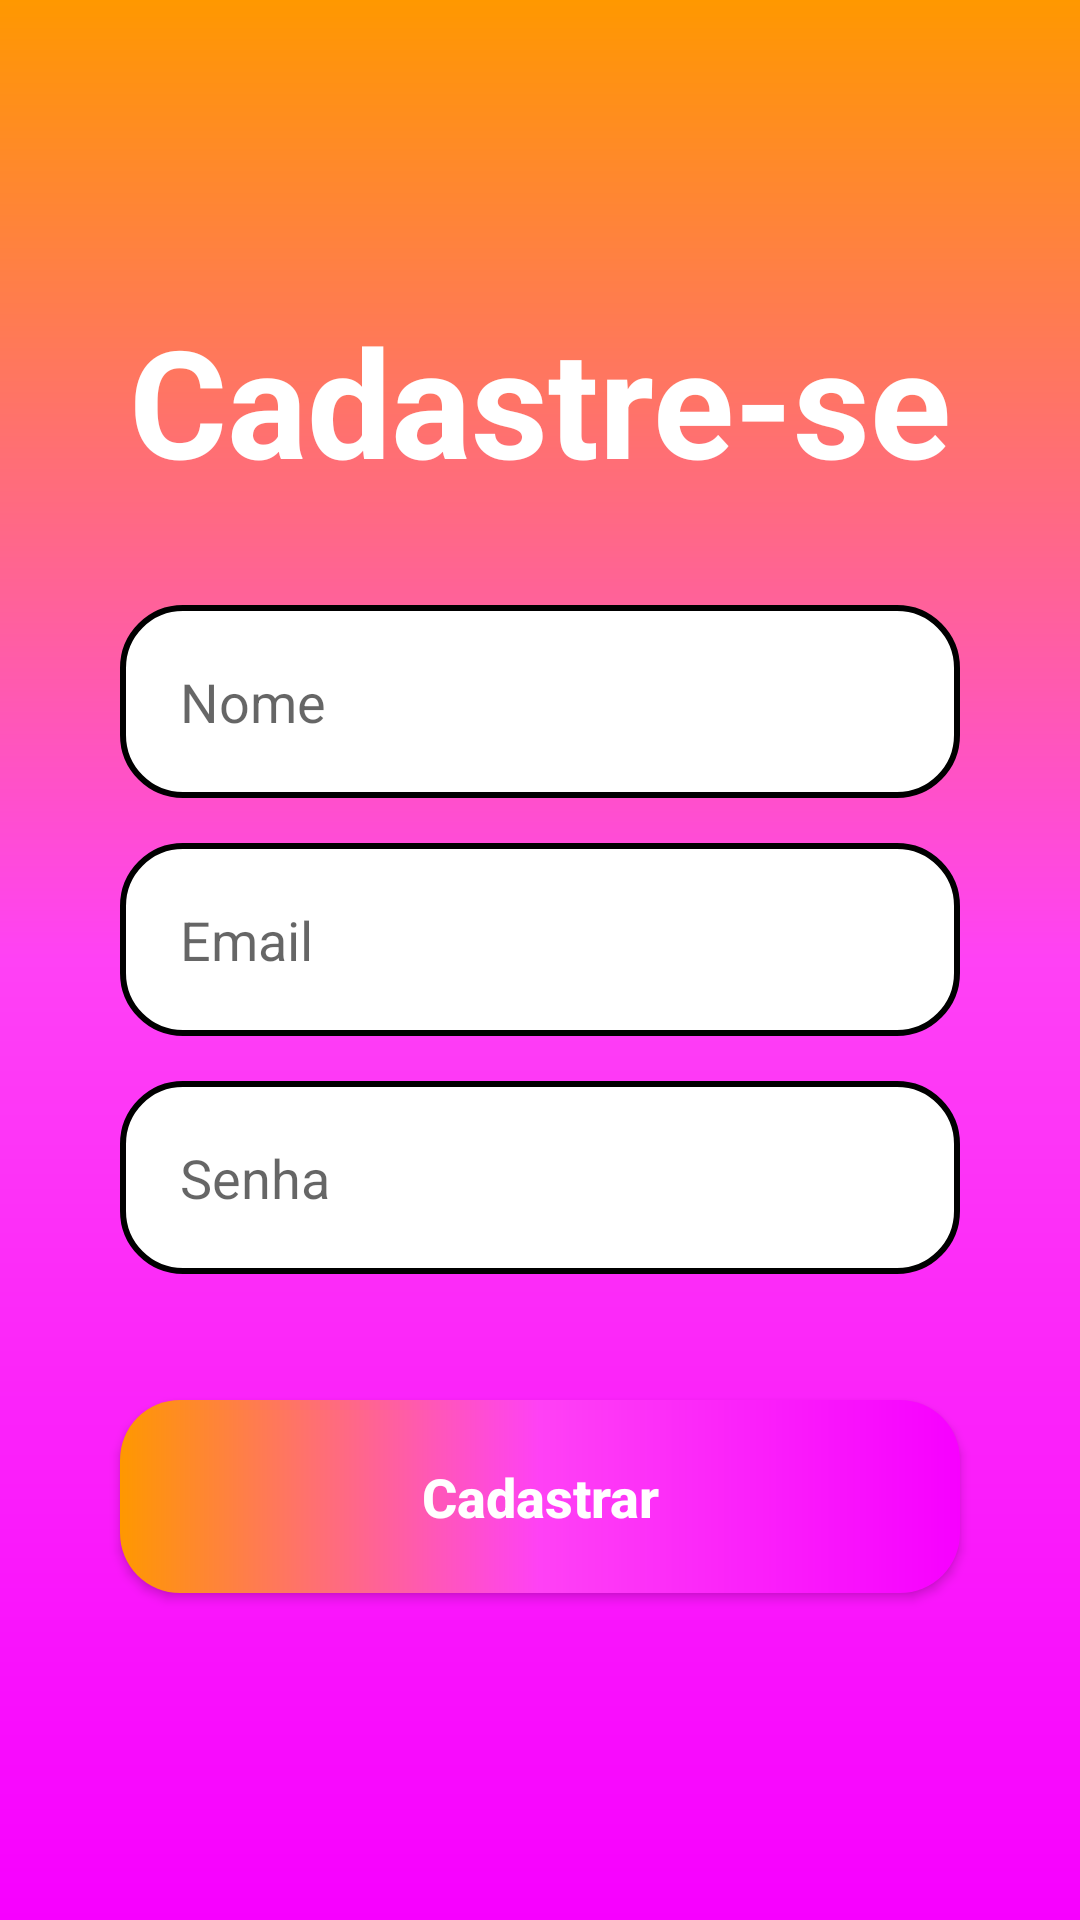

Reconstruct the res/layout file that produces this screen, plus the resources it refers to.
<!-- AndroidManifest.xml: application theme Theme.ProjetoFirebase -->
<!-- res/layout/act_cadastrar.xml -->
<?xml version="1.0" encoding="utf-8"?>
<androidx.constraintlayout.widget.ConstraintLayout xmlns:android="http://schemas.android.com/apk/res/android"
    xmlns:app="http://schemas.android.com/apk/res-auto"
    xmlns:tools="http://schemas.android.com/tools"
    android:layout_width="match_parent"
    android:layout_height="match_parent"
    android:background="@drawable/background"
    tools:context=".CadastrarAct">

    <TextView
        android:id="@+id/txtTituloCadastrese"
        android:layout_width="wrap_content"
        android:layout_height="wrap_content"
        android:layout_marginTop="100dp"
        android:text="@string/txtCadastre_se"
        android:textColor="@color/white"
        android:textSize="50sp"
        android:textStyle="bold"
        app:layout_constraintEnd_toEndOf="parent"
        app:layout_constraintStart_toStartOf="parent"
        app:layout_constraintTop_toTopOf="parent" />

    <View
        android:id="@+id/conteinerComponetes"
        style="@style/containerConponents"
        android:layout_height="250dp"
        app:layout_constraintEnd_toEndOf="parent"
        app:layout_constraintStart_toStartOf="parent"
        app:layout_constraintTop_toBottomOf="@id/txtTituloCadastrese" />

    <EditText
        android:id="@+id/edtNome"
        style="@style/edtText"
        android:hint="@string/txtNome"
        android:inputType="text"
        app:layout_constraintStart_toStartOf="parent"
        app:layout_constraintEnd_toEndOf="parent"
        app:layout_constraintTop_toTopOf="@id/conteinerComponetes"/>

    <EditText
        android:id="@+id/edtEmail"
        style="@style/edtText"
        android:hint="@string/edtEmail"
        android:inputType="textEmailAddress"
        app:layout_constraintStart_toStartOf="parent"
        app:layout_constraintEnd_toEndOf="parent"
        app:layout_constraintTop_toBottomOf="@id/edtNome"/>

    <EditText
        android:id="@+id/edtSenha"
        style="@style/edtText"
        android:hint="@string/edtSenha"
        android:inputType="numberPassword"
        app:layout_constraintStart_toStartOf="parent"
        app:layout_constraintEnd_toEndOf="parent"
        app:layout_constraintTop_toBottomOf="@id/edtEmail"/>
    <androidx.appcompat.widget.AppCompatButton
        android:id="@+id/btnCadastrar"
        style="@style/botao"
        android:text="@string/txtCadastrar"
        android:layout_marginTop="30dp"
        app:layout_constraintStart_toStartOf="parent"
        app:layout_constraintEnd_toEndOf="parent"
        app:layout_constraintTop_toBottomOf="@id/conteinerComponetes"/>
</androidx.constraintlayout.widget.ConstraintLayout>
<!-- resources referenced by this layout -->
<resources>
  <color name="white">#FFFFFFFF</color>
  <!-- drawable background (drawable) -->
  <?xml version="1.0" encoding="utf-8"?>
  <shape xmlns:android="http://schemas.android.com/apk/res/android">
  
      <gradient android:startColor="@color/pink"
          android:centerColor="@color/pink_light"
          android:endColor="@color/orange"
          android:angle="90"/>
  </shape>
  <string name="edtEmail">Email</string>
  <string name="edtSenha">Senha</string>
  <string name="txtCadastrar">Cadastrar</string>
  <string name="txtCadastre_se">Cadastre-se</string>
  <string name="txtNome">Nome</string>
  <style name="botao">
          <item name="android:layout_width">match_parent</item>
          <item name="android:layout_height">wrap_content</item>
          <item name="android:layout_marginLeft">40dp</item>
          <item name="android:layout_marginRight">40dp</item>
          <item name="android:layout_marginTop">15dp</item>
          <item name="android:padding">20dp</item>
          <item name="android:background">@drawable/bg_botao</item>
          <item name="android:textAllCaps">false</item>
          <item name="android:textColor">@color/white</item>
          <item name="android:textSize">18sp</item>
          <item name="android:textStyle">bold</item>
          
      </style>
  <style name="containerConponents">
          <item name="android:layout_width">match_parent</item>
          <item name="android:layout_height">330dp</item>
          <item name="android:background">@drawable/container_componentes</item>
          <item name="android:layout_margin">20dp</item>
      </style>
  <style name="edtText">
          <item name="android:layout_width">match_parent</item>
          <item name="android:layout_height">wrap_content</item>
          <item name="android:background">@drawable/edt_text</item>
          <item name="android:padding">20dp</item>
          <item name="android:layout_marginLeft">40dp</item>
          <item name="android:layout_marginRight">40dp</item>
          <item name="android:layout_marginTop">15dp</item>
      </style>
  <style name="Theme.ProjetoFirebase" parent="Theme.MaterialComponents.DayNight.NoActionBar">
          
          <item name="colorPrimary">@color/purple_500</item>
          <item name="colorPrimaryVariant">@color/black</item>
          <item name="colorOnPrimary">@color/white</item>
          
          <item name="colorSecondary">@color/teal_200</item>
          <item name="colorSecondaryVariant">@color/teal_700</item>
          <item name="colorOnSecondary">@color/black</item>
          
          <item name="android:statusBarColor" tools:targetApi="l">?attr/colorPrimaryVariant</item>
          
      </style>
  <color name="pink">#F700FF</color>
  <color name="pink_light">#FF41F5</color>
  <color name="orange">#FF9800</color>
  <!-- drawable bg_botao (drawable) -->
  <?xml version="1.0" encoding="utf-8"?>
  <shape xmlns:android="http://schemas.android.com/apk/res/android">
      <corners android:radius="20dp"/>
      <gradient android:startColor="@color/pink"
          android:centerColor="@color/pink_light"
          android:endColor="@color/orange"
          android:angle="180"/>
  </shape>
  <!-- drawable edt_text (drawable) -->
  <?xml version="1.0" encoding="utf-8"?>
  <shape xmlns:android="http://schemas.android.com/apk/res/android">
      <solid android:color="@color/white"/>
      <corners android:radius="20dp"/>
      <stroke android:width="2dp" android:color="@color/black"/>
  </shape>
  <color name="purple_500">#FF6200EE</color>
  <color name="black">#FF000000</color>
  <color name="teal_200">#FF03DAC5</color>
  <color name="teal_700">#FF018786</color>
</resources>
